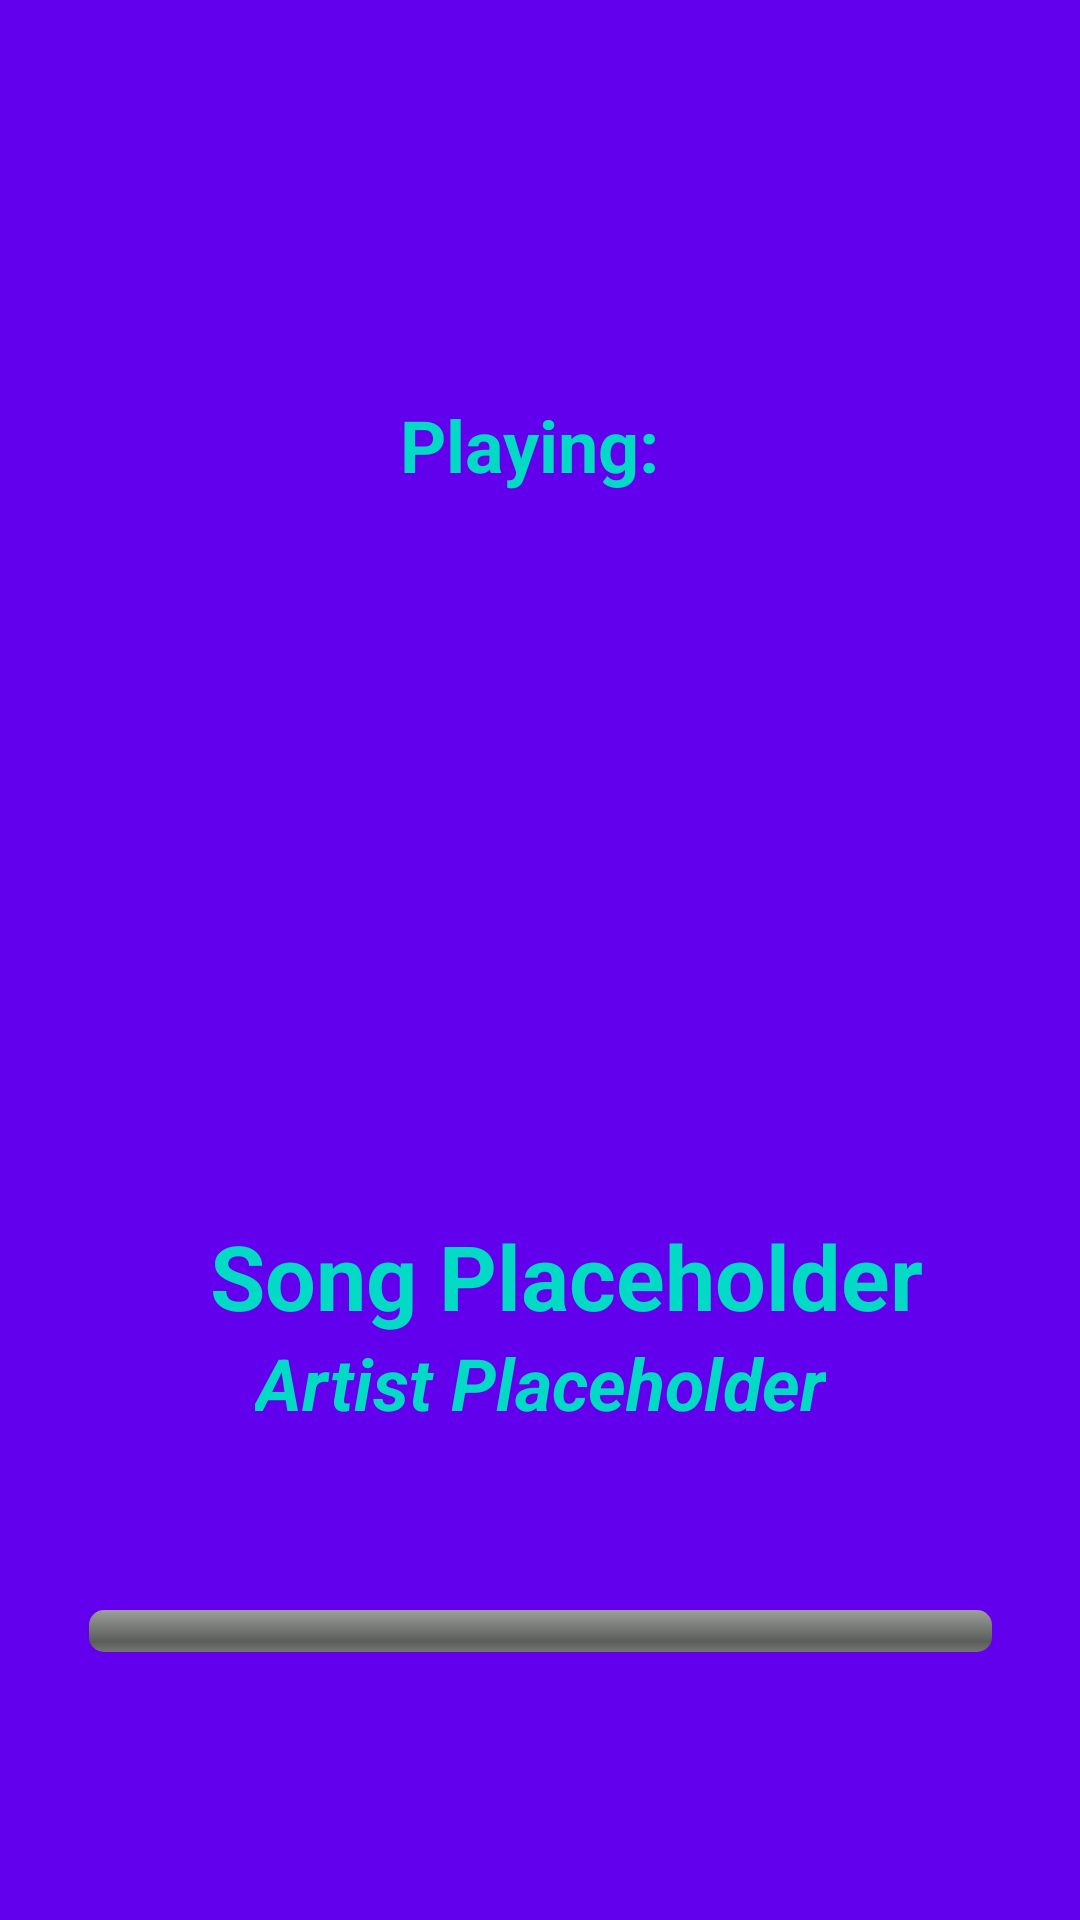

Reconstruct the res/layout file that produces this screen, plus the resources it refers to.
<!-- AndroidManifest.xml: application theme AppTheme -->
<!-- res/layout/activity_music_browser.xml -->
<?xml version="1.0" encoding="utf-8"?>
<androidx.constraintlayout.widget.ConstraintLayout xmlns:android="http://schemas.android.com/apk/res/android"
    xmlns:app="http://schemas.android.com/apk/res-auto"
    xmlns:tools="http://schemas.android.com/tools"
    android:layout_width="match_parent"
    android:layout_height="match_parent"
    android:background="@color/colorPrimary"
    tools:context=".MusicBrowser">

    <ImageView
        android:id="@+id/imageView"
        android:layout_width="232dp"
        android:layout_height="220dp"
        app:layout_constraintBottom_toBottomOf="parent"
        app:layout_constraintEnd_toEndOf="parent"
        app:layout_constraintStart_toStartOf="parent"
        app:layout_constraintTop_toTopOf="parent"
        app:layout_constraintVertical_bias="0.44"
        app:srcCompat="@drawable/happy"
        tools:srcCompat="@drawable/music10" />

    <TextView
        android:id="@+id/songTitle"
        android:layout_width="408dp"
        android:layout_height="49dp"
        android:layout_marginTop="216dp"
        android:gravity="center"
        android:text="Song Placeholder"
        android:textColor="@color/colorAccent"
        android:textSize="30sp"
        android:textStyle="bold"
        app:layout_constraintEnd_toEndOf="parent"
        app:layout_constraintHorizontal_bias="0.333"
        app:layout_constraintStart_toStartOf="parent"
        app:layout_constraintTop_toTopOf="@+id/imageView" />

    <TextView
        android:id="@+id/artist"
        android:layout_width="wrap_content"
        android:layout_height="wrap_content"
        android:layout_marginTop="44dp"
        android:text="Artist Placeholder"
        android:textColor="@color/colorAccent"
        android:textSize="24sp"
        android:textStyle="bold|italic"
        app:layout_constraintEnd_toEndOf="parent"
        app:layout_constraintStart_toStartOf="parent"
        app:layout_constraintTop_toTopOf="@+id/songTitle" />

    <ProgressBar
        android:id="@+id/songDuration"
        style="@android:style/Widget.ProgressBar.Horizontal"
        android:layout_width="301dp"
        android:layout_height="14dp"
        android:layout_marginTop="132dp"
        android:background="@color/colorPrimary"
        app:layout_constraintEnd_toEndOf="parent"
        app:layout_constraintStart_toStartOf="parent"
        app:layout_constraintTop_toBottomOf="@+id/imageView" />

    <TextView
        android:id="@+id/genrePlaying"
        android:layout_width="wrap_content"
        android:layout_height="wrap_content"
        android:layout_marginTop="132dp"
        android:gravity="center"
        android:text="Playing: "
        android:textColor="@color/colorAccent"
        android:textSize="24sp"
        android:textStyle="bold"
        app:layout_constraintEnd_toEndOf="parent"
        app:layout_constraintHorizontal_bias="0.498"
        app:layout_constraintStart_toStartOf="parent"
        app:layout_constraintTop_toTopOf="parent" />

</androidx.constraintlayout.widget.ConstraintLayout>
<!-- resources referenced by this layout -->
<resources>
  <!-- drawable music10 (drawable-anydpi) -->
  <vector xmlns:android="http://schemas.android.com/apk/res/android"
      android:width="24dp"
      android:height="24dp"
      android:viewportWidth="24"
      android:viewportHeight="24"
      android:tint="#FFFFFF"
      android:alpha="0.8">
    <group android:scaleX="0.05362098"
        android:scaleY="0.05362098">
      <path
          android:fillColor="#FF000000"
          android:pathData="M375.792,181.455C357.59,121.358 301.693,77.48 235.733,77.48c-76.989,0 -140.278,59.773 -145.903,135.35c-3.538,-0.487 -7.144,-0.759 -10.814,-0.759C35.446,212.071 0,247.518 0,291.088s35.446,79.018 79.017,79.018c0.281,0 277.716,-0.13 277.716,-0.13c50.539,-2.61 90.854,-44.547 90.854,-95.725C447.586,229.703 417.039,192.157 375.792,181.455zM297.535,283.146c-4.405,5.654 -11.048,9.868 -18.703,11.864c-3.138,0.818 -6.329,1.233 -9.485,1.233c-13.004,0 -23.553,-6.951 -26.251,-17.298c-1.721,-6.596 -0.073,-13.559 4.637,-19.606c4.405,-5.654 11.048,-9.868 18.703,-11.864c2.104,-0.549 4.232,-0.899 6.357,-1.082v-45.6l-67,23.508v78.573c0,1.859 -0.354,3.631 -0.972,5.273c-0.668,3.721 -2.34,7.379 -4.968,10.753c-4.405,5.654 -11.048,9.868 -18.703,11.864c-3.138,0.818 -6.329,1.233 -9.485,1.233c-13.004,0 -23.553,-6.951 -26.251,-17.298c-1.721,-6.596 -0.073,-13.559 4.637,-19.606c4.405,-5.654 11.048,-9.868 18.703,-11.864c2.329,-0.607 4.688,-0.99 7.039,-1.148V183.02l127,-46.812v130.666c0,0.106 -0.014,0.208 -0.016,0.313C303.185,272.652 301.384,278.205 297.535,283.146z"/>
    </group>
  </vector>
  <style name="AppTheme" parent="Theme.AppCompat.Light.DarkActionBar">
          
          <item name="colorPrimary">#04DEA0</item>
          <item name="colorPrimaryDark">@color/colorPrimaryDark</item>
          <item name="colorAccent">@color/colorAccent</item>
      </style>
  <!-- not gathered from this repository: default colours our renderer supplied (Android Studio template values) -->
  <color name="colorPrimary">#FF6200EE</color>
  <color name="colorPrimaryDark">#FF3700B3</color>
  <color name="colorAccent">#FF03DAC5</color>
</resources>
